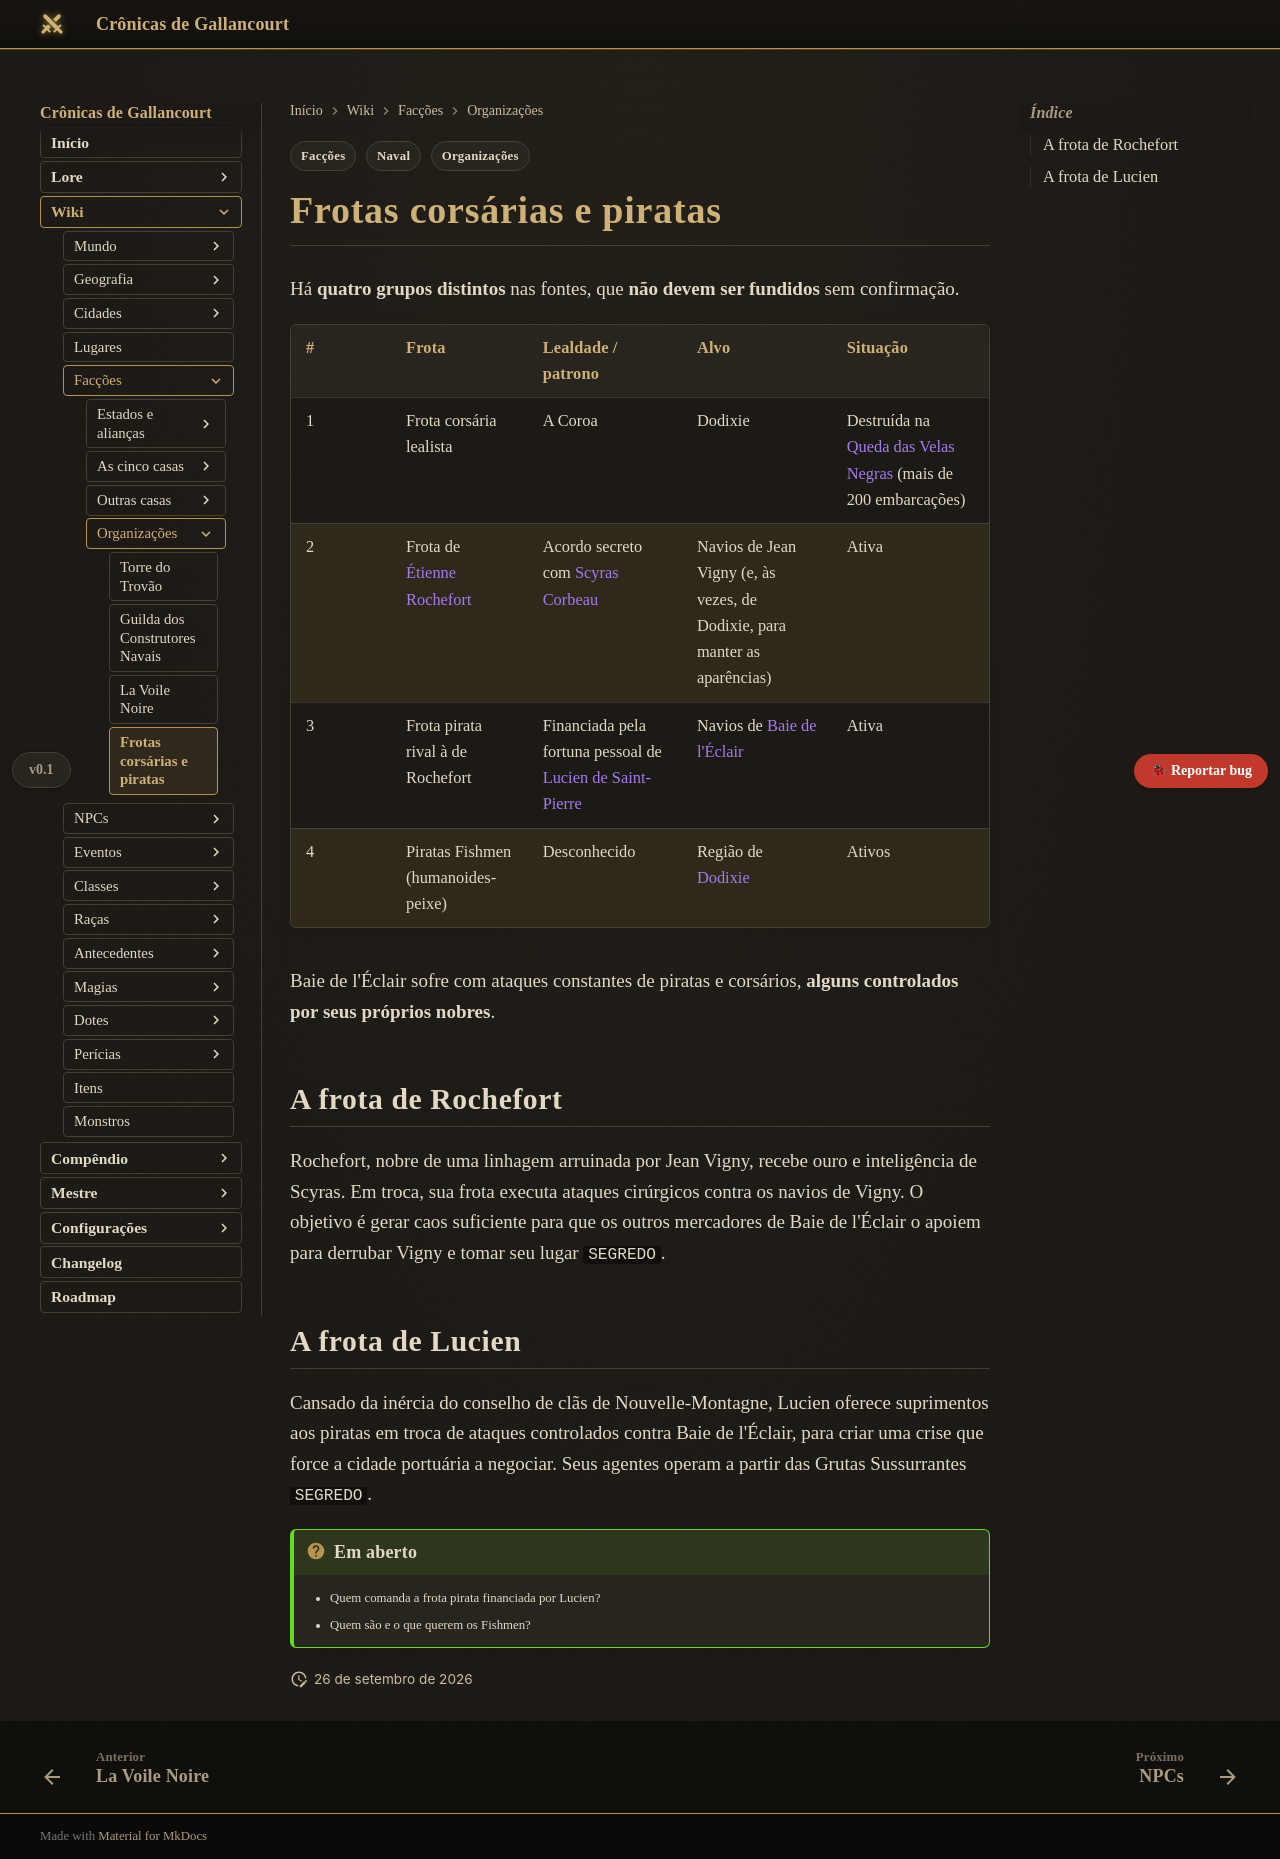

repository: Verayon/Gallancourt-RPG-DnD- · page: faccoes/frotas-corsarias-e-piratas/index.html · generator: mkdocs

---
tags:
  - Facções
  - Organizações
  - Naval
---

# Frotas corsárias e piratas

Há **quatro grupos distintos** nas fontes, que **não devem ser fundidos** sem confirmação.

| # | Frota | Lealdade / patrono | Alvo | Situação |
|---|---|---|---|---|
| 1 | Frota corsária lealista | A Coroa | Dodixie | Destruída na [Queda das Velas Negras](../eventos/queda-das-velas-negras.md) (mais de 200 embarcações) |
| 2 | Frota de [Étienne Rochefort](../personagens/etienne-rochefort.md) | Acordo secreto com [Scyras Corbeau](../personagens/scyras-corbeau.md) | Navios de Jean Vigny (e, às vezes, de Dodixie, para manter as aparências) | Ativa |
| 3 | Frota pirata rival à de Rochefort | Financiada pela fortuna pessoal de [Lucien de Saint-Pierre](../personagens/lucien-de-saint-pierre.md) | Navios de [Baie de l'Éclair](../cidades/baie-de-l-eclair.md) | Ativa |
| 4 | Piratas Fishmen (humanoides-peixe) | Desconhecido | Região de [Dodixie](../cidades/dodixie.md) | Ativos |

Baie de l'Éclair sofre com ataques constantes de piratas e corsários, **alguns controlados por
seus próprios nobres**.

## A frota de Rochefort

Rochefort, nobre de uma linhagem arruinada por Jean Vigny, recebe ouro e inteligência de Scyras.
Em troca, sua frota executa ataques cirúrgicos contra os navios de Vigny. O objetivo é gerar caos
suficiente para que os outros mercadores de Baie de l'Éclair o apoiem para derrubar Vigny e tomar
seu lugar `SEGREDO`.

## A frota de Lucien

Cansado da inércia do conselho de clãs de Nouvelle-Montagne, Lucien oferece suprimentos aos
piratas em troca de ataques controlados contra Baie de l'Éclair, para criar uma crise que force a
cidade portuária a negociar. Seus agentes operam a partir das Grutas Sussurrantes `SEGREDO`.

!!! question "Em aberto"
    - Quem comanda a frota pirata financiada por Lucien?
    - Quem são e o que querem os Fishmen?
